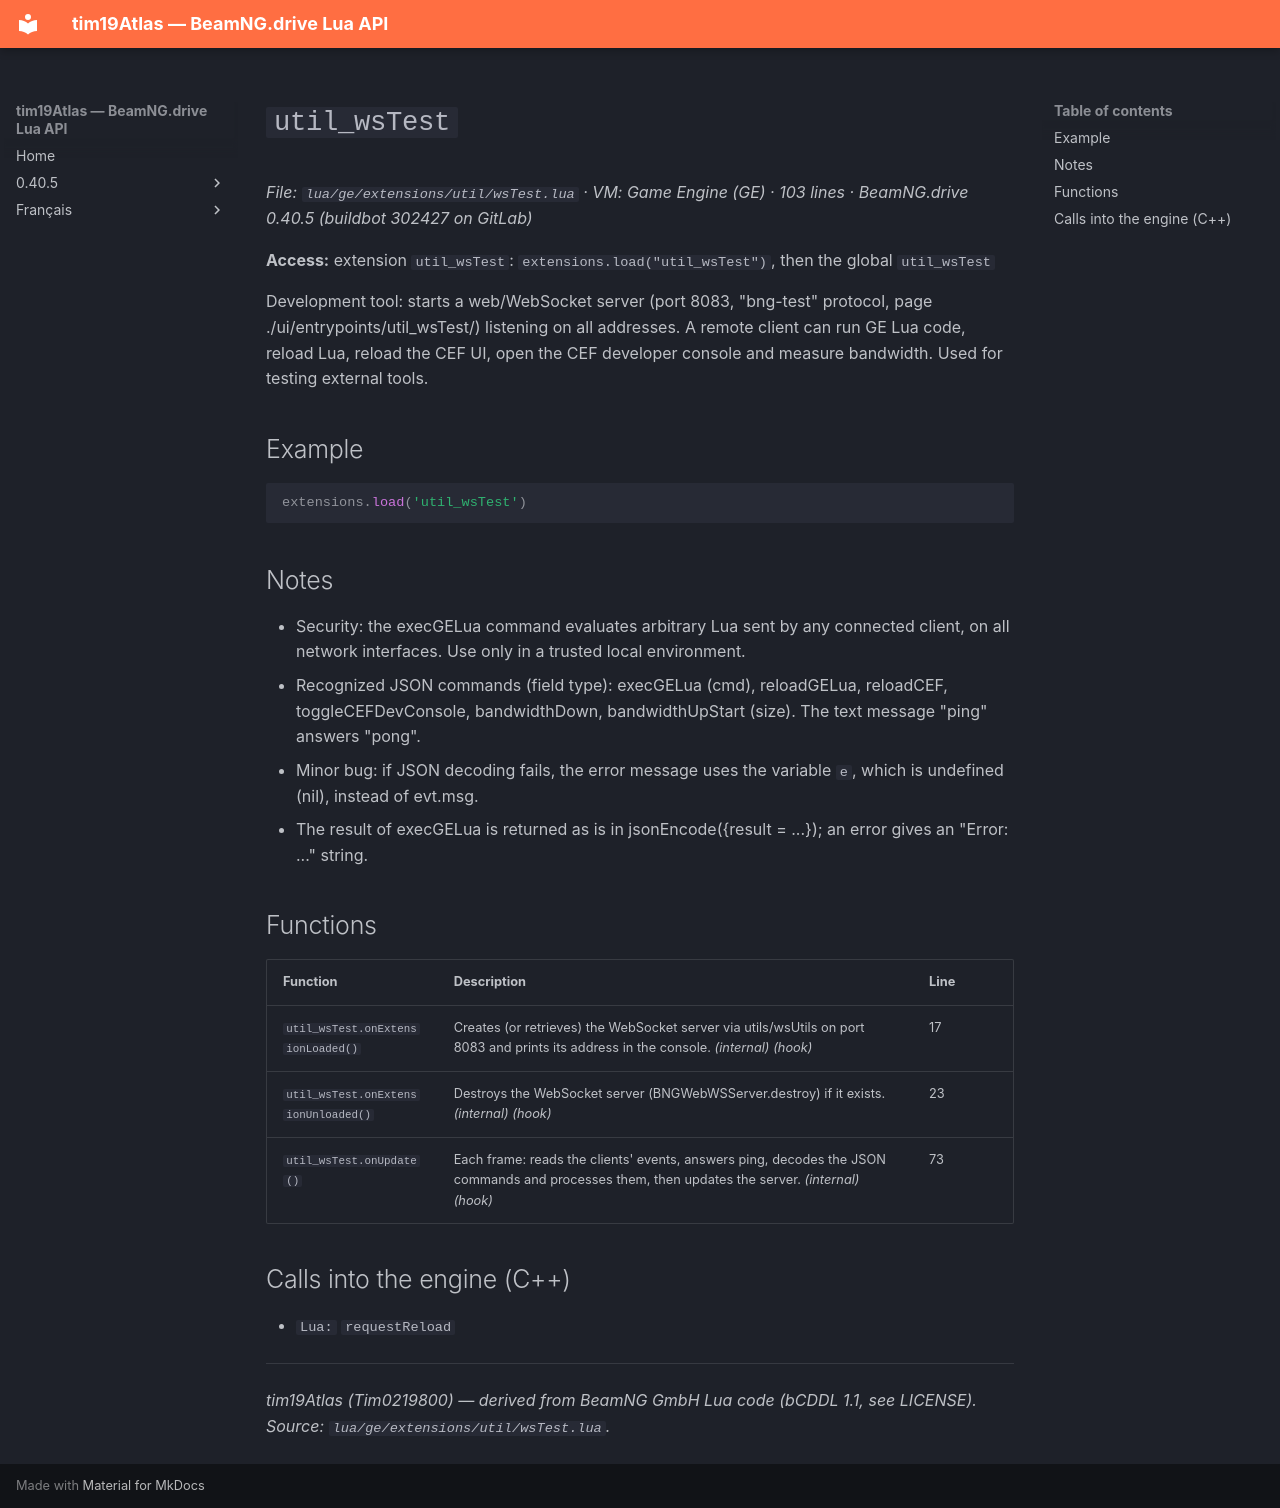

repository: Tim0219800/beamng-lua-atlas · page: 0.40.5/ge/extensions/util/wsTest.html · generator: mkdocs

# `util_wsTest`

*File: `lua/ge/extensions/util/wsTest.lua` · VM: Game Engine (GE) · 103 lines · BeamNG.drive 0.40.5 (buildbot 302427 on GitLab)*

**Access:** extension `util_wsTest`: `extensions.load("util_wsTest")`, then the global `util_wsTest`

Development tool: starts a web/WebSocket server (port 8083, "bng-test" protocol, page ./ui/entrypoints/util_wsTest/) listening on all addresses. A remote client can run GE Lua code, reload Lua, reload the CEF UI, open the CEF developer console and measure bandwidth. Used for testing external tools.

## Example

```lua
extensions.load('util_wsTest')
```

## Notes

- Security: the execGELua command evaluates arbitrary Lua sent by any connected client, on all network interfaces. Use only in a trusted local environment.
- Recognized JSON commands (field type): execGELua (cmd), reloadGELua, reloadCEF, toggleCEFDevConsole, bandwidthDown, bandwidthUpStart (size). The text message "ping" answers "pong".
- Minor bug: if JSON decoding fails, the error message uses the variable `e`, which is undefined (nil), instead of evt.msg.
- The result of execGELua is returned as is in jsonEncode({result = ...}); an error gives an "Error: ..." string.

## Functions

| Function | Description | Line |
|---|---|---|
| `util_wsTest.onExtensionLoaded()` | Creates (or retrieves) the WebSocket server via utils/wsUtils on port 8083 and prints its address in the console. *(internal)* *(hook)* | 17 |
| `util_wsTest.onExtensionUnloaded()` | Destroys the WebSocket server (BNGWebWSServer.destroy) if it exists. *(internal)* *(hook)* | 23 |
| `util_wsTest.onUpdate()` | Each frame: reads the clients' events, answers ping, decodes the JSON commands and processes them, then updates the server. *(internal)* *(hook)* | 73 |

## Calls into the engine (C++)

- `Lua:` `requestReload`

---
*tim19Atlas (Tim0219800) — derived from BeamNG GmbH Lua code (bCDDL 1.1, see LICENSE). Source: `lua/ge/extensions/util/wsTest.lua`.*
